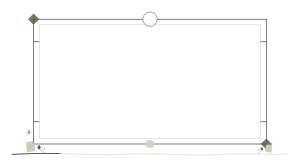
t = 0.00 s
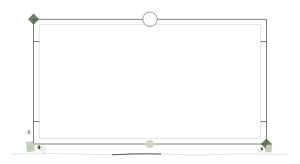
t = 0.90 s
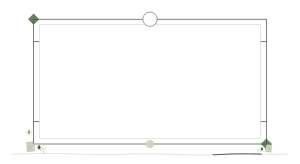
t = 1.80 s
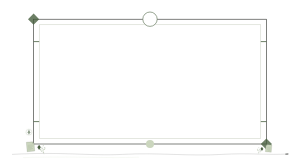
t = 2.45 s
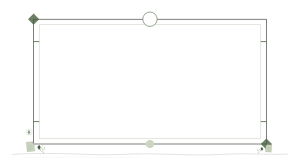
t = 3.35 s
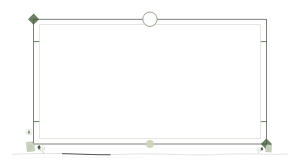
t = 4.25 s

The animated SVG that drew these frames (rendered in a browser with its animation timeline set to each time). Animation: 3 SMIL elements (animate=1,animateTransform=2); one cycle of 5.15 s, repeats indefinitely.

<svg xmlns="http://www.w3.org/2000/svg" viewBox="0 0 750 410" width="100%" role="img" aria-label="松烟刊读完整开篇强调框" style="display:block;width:100%;height:auto;">
<path data-unit="pine-soot-journal.frame.continuity-spine.v1" d="M30 386C154.2 379 223.2 390 306.0 386C395.7 381 471.6 391 554.4 386C623.4 382 671.7 388 720 385" fill="none" stroke="#1A1D18" stroke-width=".9" opacity=".34" /><path data-unit="pine-soot-journal.frame.continuity-spine.v1.motion-trail.v4" data-motion-role="flow-trail" d="M30 386C154.2 379 223.2 390 306.0 386C395.7 381 471.6 391 554.4 386C623.4 382 671.7 388 720 385" fill="none" stroke="#1A1D18" stroke-width="1.9" stroke-linecap="round" opacity=".94" stroke-dasharray="120 942"><animate attributeName="stroke-dashoffset" from="0" to="-1062" dur="3.8s" begin="0s" repeatCount="indefinite"></animate></path><path data-unit="pine-soot-journal.frame.spine-echo.v1" d="M57.6 394 C188.7 390 257.7 396 347.4 393" fill="none" stroke="#CBD6BE" stroke-width=".55" opacity=".62" /><g data-unit="pine-soot-journal.frame.inherited-structure.v7"><rect x="84" y="48" width="582" height="312" fill="none" stroke="#1A1D18" stroke-width="1.4" />
  <rect x="98" y="62" width="554" height="284" fill="none" stroke="#C2C8B8" stroke-width="1.1" />
  <path d="M84 104H98M84 304H98M652 104H666M652 304H666" fill="none" stroke="#48603F" stroke-width="2" />
  <path d="M70 48L84 34L98 48L84 62ZM652 360L666 346L680 360L666 374Z" fill="#48603F" opacity=".8" />
  <circle cx="375" cy="48" r="18" fill="#FFFFFF" stroke="#48603F" stroke-width="1.4" />
  <circle cx="375" cy="360" r="10" fill="#CBD6BE" />
<g opacity=".76" transform="translate(62 320) scale(0.4)"><circle cx="26" cy="26" r="18" fill="none" stroke="#48603F" stroke-width="1" /><path d="M26 10L34 26L26 42L18 26Z" fill="#48603F" opacity=".82" /><circle cx="26" cy="26" r="23" fill="none" stroke="#CBD6BE" stroke-width=".7" /></g></g><g data-unit="pine-soot-journal.theme-cluster.v1" transform="translate(86 386) scale(0.42 0.42)"><g data-unit="editorial.document.folio.v1" transform="translate(-48 -72) rotate(-5) scale(0.78)" opacity="1"><path d="M0 0L46 0L58 12V72H0Z" fill="#CBD6BE" stroke="#1A1D18" stroke-width=".8" /><path d="M46 0V12H58" fill="none" stroke="#1A1D18" stroke-width=".65" /><path d="M9 24H45M9 33H49M9 42H40M9 51H47M9 60H32" fill="none" stroke="#48603F" stroke-width=".65" /></g><path data-unit="literary.nib.v1" d="M28-56L38-42L28-28L18-42Z" fill="#48603F" stroke="#1A1D18" stroke-width=".8" /><g data-unit="botanical.sprig.assembled.v1" transform="translate(58 0) scale(0.5)" opacity="1"><g transform="scale(-1 1)"><path data-unit="botanical.branch.skeleton.v1" d="M0 0C10-16 18-39 18-68C18-82 15-94 10-104" fill="none" stroke="#48603F" stroke-width="1.05" /><path data-unit="botanical.branch.secondary.v1" d="M13-28C28-34 37-43 44-56M17-49C4-57-4-68-8-80M17-69C29-75 37-84 40-94" fill="none" stroke="#48603F" stroke-width=".75" /><g data-unit="botanical.leaf.round.v1" transform="translate(14 -27) rotate(-20) scale(0.78)" opacity="1"><path d="M0 0C-4-10-14-12-17-3C-18 5-8 10 0 0Z" fill="#CBD6BE" stroke="#48603F" stroke-width=".65" /><path d="M0 0L-15-5" fill="none" stroke="#48603F" stroke-width=".55" /><path d="M-5-1L-10-6M-6 2L-12 5" fill="none" stroke="#48603F" stroke-width=".45" opacity=".78" /></g><g data-unit="botanical.leaf.round.v1" transform="translate(26 -37) rotate(150) scale(0.72)" opacity="1"><path d="M0 0C-4-10-14-12-17-3C-18 5-8 10 0 0Z" fill="#CBD6BE" stroke="#48603F" stroke-width=".65" /><path d="M0 0L-15-5" fill="none" stroke="#48603F" stroke-width=".55" /><path d="M-5-1L-10-6M-6 2L-12 5" fill="none" stroke="#48603F" stroke-width=".45" opacity=".78" /></g><g data-unit="botanical.leaf.round.v1" transform="translate(39 -51) rotate(155) scale(0.66)" opacity="1"><path d="M0 0C-4-10-14-12-17-3C-18 5-8 10 0 0Z" fill="#CBD6BE" stroke="#48603F" stroke-width=".65" /><path d="M0 0L-15-5" fill="none" stroke="#48603F" stroke-width=".55" /><path d="M-5-1L-10-6M-6 2L-12 5" fill="none" stroke="#48603F" stroke-width=".45" opacity=".78" /></g><g data-unit="botanical.leaf.round.v1" transform="translate(17 -49) rotate(18) scale(0.74)" opacity="1"><path d="M0 0C-4-10-14-12-17-3C-18 5-8 10 0 0Z" fill="#CBD6BE" stroke="#48603F" stroke-width=".65" /><path d="M0 0L-15-5" fill="none" stroke="#48603F" stroke-width=".55" /><path d="M-5-1L-10-6M-6 2L-12 5" fill="none" stroke="#48603F" stroke-width=".45" opacity=".78" /></g><g data-unit="botanical.leaf.round.v1" transform="translate(1 -63) rotate(-28) scale(0.72)" opacity="1"><path d="M0 0C-4-10-14-12-17-3C-18 5-8 10 0 0Z" fill="#CBD6BE" stroke="#48603F" stroke-width=".65" /><path d="M0 0L-15-5" fill="none" stroke="#48603F" stroke-width=".55" /><path d="M-5-1L-10-6M-6 2L-12 5" fill="none" stroke="#48603F" stroke-width=".45" opacity=".78" /></g><g data-unit="botanical.leaf.round.v1" transform="translate(-6 -77) rotate(-18) scale(0.64)" opacity="1"><path d="M0 0C-4-10-14-12-17-3C-18 5-8 10 0 0Z" fill="#CBD6BE" stroke="#48603F" stroke-width=".65" /><path d="M0 0L-15-5" fill="none" stroke="#48603F" stroke-width=".55" /><path d="M-5-1L-10-6M-6 2L-12 5" fill="none" stroke="#48603F" stroke-width=".45" opacity=".78" /></g><g data-unit="botanical.leaf.round.v1" transform="translate(18 -69) rotate(165) scale(0.7)" opacity="1"><path d="M0 0C-4-10-14-12-17-3C-18 5-8 10 0 0Z" fill="#CBD6BE" stroke="#48603F" stroke-width=".65" /><path d="M0 0L-15-5" fill="none" stroke="#48603F" stroke-width=".55" /><path d="M-5-1L-10-6M-6 2L-12 5" fill="none" stroke="#48603F" stroke-width=".45" opacity=".78" /></g><g data-unit="botanical.leaf.round.v1" transform="translate(33 -84) rotate(150) scale(0.62)" opacity="1"><path d="M0 0C-4-10-14-12-17-3C-18 5-8 10 0 0Z" fill="#CBD6BE" stroke="#48603F" stroke-width=".65" /><path d="M0 0L-15-5" fill="none" stroke="#48603F" stroke-width=".55" /><path d="M-5-1L-10-6M-6 2L-12 5" fill="none" stroke="#48603F" stroke-width=".45" opacity=".78" /></g><g data-unit="botanical.leaf.round.v1" transform="translate(11 -101) rotate(84) scale(0.62)" opacity="1"><path d="M0 0C-4-10-14-12-17-3C-18 5-8 10 0 0Z" fill="#CBD6BE" stroke="#48603F" stroke-width=".65" /><path d="M0 0L-15-5" fill="none" stroke="#48603F" stroke-width=".55" /><path d="M-5-1L-10-6M-6 2L-12 5" fill="none" stroke="#48603F" stroke-width=".45" opacity=".78" /></g><g data-unit="botanical.berry.cluster.v1" fill="#48603F" stroke="#48603F" stroke-width=".45"><circle cx="42" cy="-57" r="2.8" /><circle cx="37" cy="-62" r="2.2" /><circle cx="-8" cy="-82" r="2.5" /></g></g><animateTransform attributeName="transform" type="rotate" values="0 0 0;5.6 0 0;0 0 0;-4.5 0 0;0 0 0" dur="4.8s" begin="0s" repeatCount="indefinite" additive="sum"></animateTransform></g></g><g data-unit="pine-soot-journal.theme-cluster.v1" transform="translate(664 386) scale(-0.3276 0.3276)"><g data-unit="editorial.document.folio.v1" transform="translate(-48 -72) rotate(-5) scale(0.78)" opacity="1"><path d="M0 0L46 0L58 12V72H0Z" fill="#CBD6BE" stroke="#1A1D18" stroke-width=".8" /><path d="M46 0V12H58" fill="none" stroke="#1A1D18" stroke-width=".65" /><path d="M9 24H45M9 33H49M9 42H40M9 51H47M9 60H32" fill="none" stroke="#48603F" stroke-width=".65" /></g><path data-unit="literary.nib.v1" d="M28-56L38-42L28-28L18-42Z" fill="#48603F" stroke="#1A1D18" stroke-width=".8" /><g data-unit="botanical.sprig.assembled.v1" transform="translate(58 0) scale(0.5)" opacity="1"><g transform="scale(-1 1)"><path data-unit="botanical.branch.skeleton.v1" d="M0 0C10-16 18-39 18-68C18-82 15-94 10-104" fill="none" stroke="#48603F" stroke-width="1.05" /><path data-unit="botanical.branch.secondary.v1" d="M13-28C28-34 37-43 44-56M17-49C4-57-4-68-8-80M17-69C29-75 37-84 40-94" fill="none" stroke="#48603F" stroke-width=".75" /><g data-unit="botanical.leaf.round.v1" transform="translate(14 -27) rotate(-20) scale(0.78)" opacity="1"><path d="M0 0C-4-10-14-12-17-3C-18 5-8 10 0 0Z" fill="#CBD6BE" stroke="#48603F" stroke-width=".65" /><path d="M0 0L-15-5" fill="none" stroke="#48603F" stroke-width=".55" /><path d="M-5-1L-10-6M-6 2L-12 5" fill="none" stroke="#48603F" stroke-width=".45" opacity=".78" /></g><g data-unit="botanical.leaf.round.v1" transform="translate(26 -37) rotate(150) scale(0.72)" opacity="1"><path d="M0 0C-4-10-14-12-17-3C-18 5-8 10 0 0Z" fill="#CBD6BE" stroke="#48603F" stroke-width=".65" /><path d="M0 0L-15-5" fill="none" stroke="#48603F" stroke-width=".55" /><path d="M-5-1L-10-6M-6 2L-12 5" fill="none" stroke="#48603F" stroke-width=".45" opacity=".78" /></g><g data-unit="botanical.leaf.round.v1" transform="translate(39 -51) rotate(155) scale(0.66)" opacity="1"><path d="M0 0C-4-10-14-12-17-3C-18 5-8 10 0 0Z" fill="#CBD6BE" stroke="#48603F" stroke-width=".65" /><path d="M0 0L-15-5" fill="none" stroke="#48603F" stroke-width=".55" /><path d="M-5-1L-10-6M-6 2L-12 5" fill="none" stroke="#48603F" stroke-width=".45" opacity=".78" /></g><g data-unit="botanical.leaf.round.v1" transform="translate(17 -49) rotate(18) scale(0.74)" opacity="1"><path d="M0 0C-4-10-14-12-17-3C-18 5-8 10 0 0Z" fill="#CBD6BE" stroke="#48603F" stroke-width=".65" /><path d="M0 0L-15-5" fill="none" stroke="#48603F" stroke-width=".55" /><path d="M-5-1L-10-6M-6 2L-12 5" fill="none" stroke="#48603F" stroke-width=".45" opacity=".78" /></g><g data-unit="botanical.leaf.round.v1" transform="translate(1 -63) rotate(-28) scale(0.72)" opacity="1"><path d="M0 0C-4-10-14-12-17-3C-18 5-8 10 0 0Z" fill="#CBD6BE" stroke="#48603F" stroke-width=".65" /><path d="M0 0L-15-5" fill="none" stroke="#48603F" stroke-width=".55" /><path d="M-5-1L-10-6M-6 2L-12 5" fill="none" stroke="#48603F" stroke-width=".45" opacity=".78" /></g><g data-unit="botanical.leaf.round.v1" transform="translate(-6 -77) rotate(-18) scale(0.64)" opacity="1"><path d="M0 0C-4-10-14-12-17-3C-18 5-8 10 0 0Z" fill="#CBD6BE" stroke="#48603F" stroke-width=".65" /><path d="M0 0L-15-5" fill="none" stroke="#48603F" stroke-width=".55" /><path d="M-5-1L-10-6M-6 2L-12 5" fill="none" stroke="#48603F" stroke-width=".45" opacity=".78" /></g><g data-unit="botanical.leaf.round.v1" transform="translate(18 -69) rotate(165) scale(0.7)" opacity="1"><path d="M0 0C-4-10-14-12-17-3C-18 5-8 10 0 0Z" fill="#CBD6BE" stroke="#48603F" stroke-width=".65" /><path d="M0 0L-15-5" fill="none" stroke="#48603F" stroke-width=".55" /><path d="M-5-1L-10-6M-6 2L-12 5" fill="none" stroke="#48603F" stroke-width=".45" opacity=".78" /></g><g data-unit="botanical.leaf.round.v1" transform="translate(33 -84) rotate(150) scale(0.62)" opacity="1"><path d="M0 0C-4-10-14-12-17-3C-18 5-8 10 0 0Z" fill="#CBD6BE" stroke="#48603F" stroke-width=".65" /><path d="M0 0L-15-5" fill="none" stroke="#48603F" stroke-width=".55" /><path d="M-5-1L-10-6M-6 2L-12 5" fill="none" stroke="#48603F" stroke-width=".45" opacity=".78" /></g><g data-unit="botanical.leaf.round.v1" transform="translate(11 -101) rotate(84) scale(0.62)" opacity="1"><path d="M0 0C-4-10-14-12-17-3C-18 5-8 10 0 0Z" fill="#CBD6BE" stroke="#48603F" stroke-width=".65" /><path d="M0 0L-15-5" fill="none" stroke="#48603F" stroke-width=".55" /><path d="M-5-1L-10-6M-6 2L-12 5" fill="none" stroke="#48603F" stroke-width=".45" opacity=".78" /></g><g data-unit="botanical.berry.cluster.v1" fill="#48603F" stroke="#48603F" stroke-width=".45"><circle cx="42" cy="-57" r="2.8" /><circle cx="37" cy="-62" r="2.2" /><circle cx="-8" cy="-82" r="2.5" /></g></g><animateTransform attributeName="transform" type="rotate" values="0 0 0;-4.8 0 0;0 0 0;5.2 0 0;0 0 0" dur="4.8s" begin="0.35s" repeatCount="indefinite" additive="sum"></animateTransform></g></g>
</svg>
